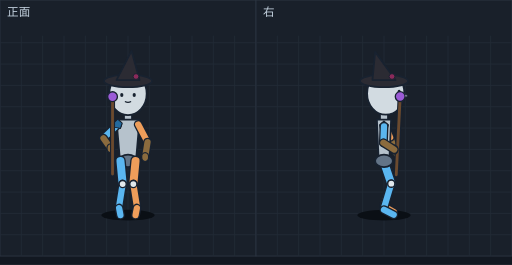
t = 0.00 s
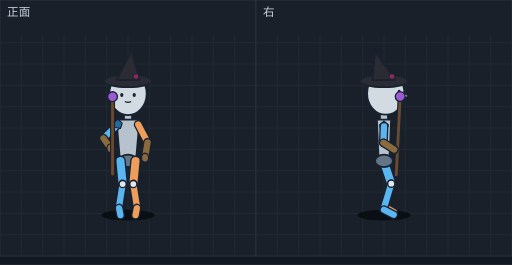
t = 0.09 s
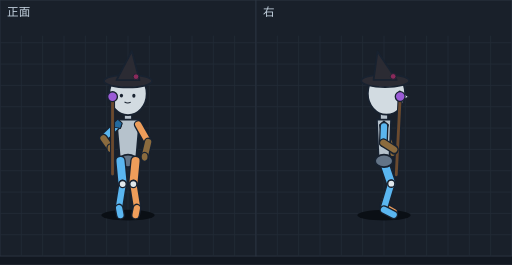
t = 0.17 s
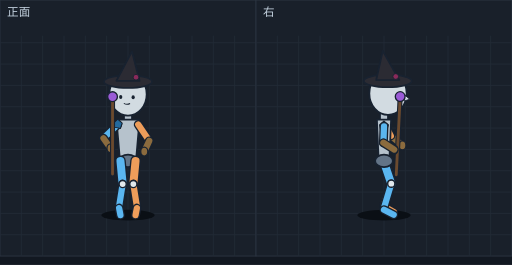
t = 0.26 s
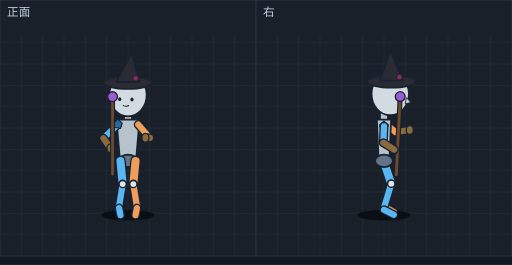
t = 0.35 s
t = 0.44 s: frame unchanged from t = 0.35 s, image omitted

The animated SVG that drew these frames (rendered in a browser with its animation timeline set to each time). Animation: 14 SMIL elements (animate=14); one cycle of 0.53 s, repeats indefinitely.

<svg xmlns="http://www.w3.org/2000/svg" viewBox="0 0 576 298" width="576" height="298" font-family="sans-serif"><rect width="576" height="298" fill="#121821"/><g transform="translate(0,0)"><rect width="288" height="288" fill="#19202a" stroke="#2c3542"/><line x1="24" y1="40" x2="24" y2="288" stroke="#222b37"/><line x1="48" y1="40" x2="48" y2="288" stroke="#222b37"/><line x1="72" y1="40" x2="72" y2="288" stroke="#222b37"/><line x1="96" y1="40" x2="96" y2="288" stroke="#222b37"/><line x1="120" y1="40" x2="120" y2="288" stroke="#222b37"/><line x1="144" y1="40" x2="144" y2="288" stroke="#222b37"/><line x1="168" y1="40" x2="168" y2="288" stroke="#222b37"/><line x1="192" y1="40" x2="192" y2="288" stroke="#222b37"/><line x1="216" y1="40" x2="216" y2="288" stroke="#222b37"/><line x1="240" y1="40" x2="240" y2="288" stroke="#222b37"/><line x1="264" y1="40" x2="264" y2="288" stroke="#222b37"/><line x1="0" y1="48" x2="288" y2="48" stroke="#222b37"/><line x1="0" y1="72" x2="288" y2="72" stroke="#222b37"/><line x1="0" y1="96" x2="288" y2="96" stroke="#222b37"/><line x1="0" y1="120" x2="288" y2="120" stroke="#222b37"/><line x1="0" y1="144" x2="288" y2="144" stroke="#222b37"/><line x1="0" y1="168" x2="288" y2="168" stroke="#222b37"/><line x1="0" y1="192" x2="288" y2="192" stroke="#222b37"/><line x1="0" y1="216" x2="288" y2="216" stroke="#222b37"/><line x1="0" y1="240" x2="288" y2="240" stroke="#222b37"/><line x1="0" y1="264" x2="288" y2="264" stroke="#222b37"/><text x="8" y="18" font-size="13" fill="#c4d2df">正面</text><g display="inline"><ellipse cx="144.0" cy="242" rx="30" ry="6" fill="#0a0f15"/><line x1="144.0" y1="125.5" x2="144.0" y2="144.5" stroke="#182230" stroke-width="10" stroke-linecap="round"/><line x1="144.0" y1="125.5" x2="144.0" y2="144.5" stroke="#b6c2cc" stroke-width="7" stroke-linecap="round"/><polygon points="157.0,134.5 131.0,134.5 135.0,181.0 153.0,181.0" fill="#b6c2cc" stroke="#182230" stroke-width="2" stroke-linejoin="round"/><ellipse cx="144.0" cy="181.0" rx="10" ry="7" fill="#637487" stroke="#182230" stroke-width="2"/><line x1="132.5" y1="140.0" x2="116.4" y2="155.4" stroke="#182230" stroke-width="10" stroke-linecap="round"/><line x1="132.5" y1="140.0" x2="116.4" y2="155.4" stroke="#5ab6f0" stroke-width="7" stroke-linecap="round"/><polygon points="132.5,134.0 137.5,138.5 135.5,144.5 128.5,143.0 127.5,138.5" fill="#246a9e" stroke="#182230" stroke-width="1.2"/><line x1="155.5" y1="140.0" x2="166.0" y2="159.8" stroke="#182230" stroke-width="10" stroke-linecap="round"/><line x1="155.5" y1="140.0" x2="166.0" y2="159.8" stroke="#ee9d5a" stroke-width="7" stroke-linecap="round"/><ellipse cx="144.0" cy="105.4" rx="21" ry="24" fill="#d2dbe1" stroke="#182230" stroke-width="2"/><ellipse cx="137.0" cy="106.9" rx="1.8" ry="2.2" fill="#182230"/><ellipse cx="151.0" cy="106.9" rx="1.8" ry="2.2" fill="#182230"/><path d="M140.5,114.1 Q144.0,116.1 147.5,114.1" fill="none" stroke="#182230" stroke-width="1.2"/><ellipse cx="144.0" cy="91.0" rx="27" ry="7" fill="#2b2b33" stroke="#182230" stroke-width="2"/><polygon points="131.0,90.0 148.0,57.2 157.0,90.0" fill="#2b2b33" stroke="#182230" stroke-width="2" stroke-linejoin="round"/><circle cx="153.0" cy="86.0" r="3.2" fill="#8a2a5a" stroke="#182230" stroke-width="1"/><line x1="135.5" y1="181.0" x2="138.0" y2="207.0" stroke="#182230" stroke-width="12" stroke-linecap="round"/><line x1="135.5" y1="181.0" x2="138.0" y2="207.0" stroke="#5ab6f0" stroke-width="9" stroke-linecap="round"/><line x1="138.0" y1="207.0" x2="134.0" y2="232.0" stroke="#182230" stroke-width="10" stroke-linecap="round"/><line x1="138.0" y1="207.0" x2="134.0" y2="232.0" stroke="#5ab6f0" stroke-width="7" stroke-linecap="round"/><line x1="152.5" y1="181.0" x2="150.0" y2="207.0" stroke="#182230" stroke-width="12" stroke-linecap="round"/><line x1="152.5" y1="181.0" x2="150.0" y2="207.0" stroke="#ee9d5a" stroke-width="9" stroke-linecap="round"/><line x1="150.0" y1="207.0" x2="154.0" y2="232.0" stroke="#182230" stroke-width="10" stroke-linecap="round"/><line x1="150.0" y1="207.0" x2="154.0" y2="232.0" stroke="#ee9d5a" stroke-width="7" stroke-linecap="round"/><line x1="116.4" y1="155.4" x2="124.3" y2="166.8" stroke="#182230" stroke-width="10" stroke-linecap="round"/><line x1="116.4" y1="155.4" x2="124.3" y2="166.8" stroke="#8b6b3e" stroke-width="7" stroke-linecap="round"/><line x1="134.0" y1="234.0" x2="135.5" y2="242.0" stroke="#182230" stroke-width="10" stroke-linecap="round"/><line x1="134.0" y1="234.0" x2="135.5" y2="242.0" stroke="#5ab6f0" stroke-width="7" stroke-linecap="round"/><line x1="154.0" y1="234.0" x2="152.5" y2="242.0" stroke="#182230" stroke-width="10" stroke-linecap="round"/><line x1="154.0" y1="234.0" x2="152.5" y2="242.0" stroke="#ee9d5a" stroke-width="7" stroke-linecap="round"/><ellipse cx="138.0" cy="207.0" rx="4" ry="4" fill="#e1e8ec" stroke="#182230" stroke-width="1.5"/><ellipse cx="150.0" cy="207.0" rx="4" ry="4" fill="#e1e8ec" stroke="#182230" stroke-width="1.5"/><line x1="166.0" y1="159.8" x2="163.3" y2="176.7" stroke="#182230" stroke-width="10" stroke-linecap="round"/><line x1="166.0" y1="159.8" x2="163.3" y2="176.7" stroke="#8b6b3e" stroke-width="7" stroke-linecap="round"/><ellipse cx="124.3" cy="166.8" rx="4" ry="5" fill="#8b6b3e" stroke="#182230" stroke-width="1.5"/><ellipse cx="163.3" cy="176.7" rx="4" ry="5" fill="#8b6b3e" stroke="#182230" stroke-width="1.5"/><line x1="126.6" y1="195.8" x2="126.6" y2="108.7" stroke="#182230" stroke-width="5.7" stroke-linecap="round"/><line x1="126.6" y1="195.8" x2="126.6" y2="108.7" stroke="#6b4a2e" stroke-width="3.2" stroke-linecap="round"/><circle cx="126.6" cy="108.7" r="5.5" fill="#9b5bd6" stroke="#182230" stroke-width="1.5"/><animate attributeName="display" values="inline;none;none;none;none;none;none" keyTimes="0.0000;0.0857;0.2571;0.3905;0.5238;0.6571;0.8286" calcMode="discrete" dur="525ms" repeatCount="indefinite"/></g><g display="none"><ellipse cx="144.0" cy="242" rx="30" ry="6" fill="#0a0f15"/><line x1="144.0" y1="125.5" x2="144.0" y2="144.5" stroke="#182230" stroke-width="10" stroke-linecap="round"/><line x1="144.0" y1="125.5" x2="144.0" y2="144.5" stroke="#b6c2cc" stroke-width="7" stroke-linecap="round"/><polygon points="157.0,134.5 131.0,134.5 135.0,181.0 153.0,181.0" fill="#b6c2cc" stroke="#182230" stroke-width="2" stroke-linejoin="round"/><ellipse cx="144.0" cy="181.0" rx="10" ry="7" fill="#637487" stroke="#182230" stroke-width="2"/><line x1="132.5" y1="140.0" x2="116.4" y2="155.4" stroke="#182230" stroke-width="10" stroke-linecap="round"/><line x1="132.5" y1="140.0" x2="116.4" y2="155.4" stroke="#5ab6f0" stroke-width="7" stroke-linecap="round"/><polygon points="132.5,134.0 137.5,138.5 135.5,144.5 128.5,143.0 127.5,138.5" fill="#246a9e" stroke="#182230" stroke-width="1.2"/><line x1="155.5" y1="140.0" x2="166.0" y2="160.0" stroke="#182230" stroke-width="10" stroke-linecap="round"/><line x1="155.5" y1="140.0" x2="166.0" y2="160.0" stroke="#ee9d5a" stroke-width="7" stroke-linecap="round"/><line x1="166.0" y1="160.0" x2="163.2" y2="177.3" stroke="#182230" stroke-width="10" stroke-linecap="round"/><line x1="166.0" y1="160.0" x2="163.2" y2="177.3" stroke="#8b6b3e" stroke-width="7" stroke-linecap="round"/><ellipse cx="144.0" cy="105.4" rx="21" ry="24" fill="#d2dbe1" stroke="#182230" stroke-width="2"/><ellipse cx="137.0" cy="106.9" rx="1.8" ry="2.2" fill="#182230"/><ellipse cx="151.0" cy="106.9" rx="1.8" ry="2.2" fill="#182230"/><path d="M140.5,114.1 Q144.0,116.1 147.5,114.1" fill="none" stroke="#182230" stroke-width="1.2"/><ellipse cx="144.0" cy="91.0" rx="27" ry="7" fill="#2b2b33" stroke="#182230" stroke-width="2"/><polygon points="131.0,90.0 148.0,57.2 157.0,90.0" fill="#2b2b33" stroke="#182230" stroke-width="2" stroke-linejoin="round"/><circle cx="153.0" cy="86.0" r="3.2" fill="#8a2a5a" stroke="#182230" stroke-width="1"/><ellipse cx="163.2" cy="177.3" rx="4" ry="5" fill="#8b6b3e" stroke="#182230" stroke-width="1.5"/><line x1="135.5" y1="181.0" x2="138.0" y2="207.0" stroke="#182230" stroke-width="12" stroke-linecap="round"/><line x1="135.5" y1="181.0" x2="138.0" y2="207.0" stroke="#5ab6f0" stroke-width="9" stroke-linecap="round"/><line x1="138.0" y1="207.0" x2="134.0" y2="232.0" stroke="#182230" stroke-width="10" stroke-linecap="round"/><line x1="138.0" y1="207.0" x2="134.0" y2="232.0" stroke="#5ab6f0" stroke-width="7" stroke-linecap="round"/><line x1="152.5" y1="181.0" x2="150.0" y2="207.0" stroke="#182230" stroke-width="12" stroke-linecap="round"/><line x1="152.5" y1="181.0" x2="150.0" y2="207.0" stroke="#ee9d5a" stroke-width="9" stroke-linecap="round"/><line x1="150.0" y1="207.0" x2="154.0" y2="232.0" stroke="#182230" stroke-width="10" stroke-linecap="round"/><line x1="150.0" y1="207.0" x2="154.0" y2="232.0" stroke="#ee9d5a" stroke-width="7" stroke-linecap="round"/><line x1="116.4" y1="155.4" x2="124.3" y2="166.8" stroke="#182230" stroke-width="10" stroke-linecap="round"/><line x1="116.4" y1="155.4" x2="124.3" y2="166.8" stroke="#8b6b3e" stroke-width="7" stroke-linecap="round"/><line x1="134.0" y1="234.0" x2="135.5" y2="242.0" stroke="#182230" stroke-width="10" stroke-linecap="round"/><line x1="134.0" y1="234.0" x2="135.5" y2="242.0" stroke="#5ab6f0" stroke-width="7" stroke-linecap="round"/><line x1="154.0" y1="234.0" x2="152.5" y2="242.0" stroke="#182230" stroke-width="10" stroke-linecap="round"/><line x1="154.0" y1="234.0" x2="152.5" y2="242.0" stroke="#ee9d5a" stroke-width="7" stroke-linecap="round"/><ellipse cx="138.0" cy="207.0" rx="4" ry="4" fill="#e1e8ec" stroke="#182230" stroke-width="1.5"/><ellipse cx="150.0" cy="207.0" rx="4" ry="4" fill="#e1e8ec" stroke="#182230" stroke-width="1.5"/><ellipse cx="124.3" cy="166.8" rx="4" ry="5" fill="#8b6b3e" stroke="#182230" stroke-width="1.5"/><line x1="126.6" y1="195.8" x2="126.6" y2="108.7" stroke="#182230" stroke-width="5.7" stroke-linecap="round"/><line x1="126.6" y1="195.8" x2="126.6" y2="108.7" stroke="#6b4a2e" stroke-width="3.2" stroke-linecap="round"/><circle cx="126.6" cy="108.7" r="5.5" fill="#9b5bd6" stroke="#182230" stroke-width="1.5"/><animate attributeName="display" values="none;inline;none;none;none;none;none" keyTimes="0.0000;0.0857;0.2571;0.3905;0.5238;0.6571;0.8286" calcMode="discrete" dur="525ms" repeatCount="indefinite"/></g><g display="none"><ellipse cx="144.0" cy="242" rx="30" ry="6" fill="#0a0f15"/><line x1="144.0" y1="125.5" x2="144.0" y2="144.5" stroke="#182230" stroke-width="10" stroke-linecap="round"/><line x1="144.0" y1="125.5" x2="144.0" y2="144.5" stroke="#b6c2cc" stroke-width="7" stroke-linecap="round"/><polygon points="157.0,134.5 131.0,134.5 135.0,181.0 153.0,181.0" fill="#b6c2cc" stroke="#182230" stroke-width="2" stroke-linejoin="round"/><ellipse cx="144.0" cy="181.0" rx="10" ry="7" fill="#637487" stroke="#182230" stroke-width="2"/><line x1="132.5" y1="140.0" x2="116.4" y2="155.4" stroke="#182230" stroke-width="10" stroke-linecap="round"/><line x1="132.5" y1="140.0" x2="116.4" y2="155.4" stroke="#5ab6f0" stroke-width="7" stroke-linecap="round"/><polygon points="132.5,134.0 137.5,138.5 135.5,144.5 128.5,143.0 127.5,138.5" fill="#246a9e" stroke="#182230" stroke-width="1.2"/><line x1="155.5" y1="140.0" x2="166.7" y2="159.7" stroke="#182230" stroke-width="10" stroke-linecap="round"/><line x1="155.5" y1="140.0" x2="166.7" y2="159.7" stroke="#ee9d5a" stroke-width="7" stroke-linecap="round"/><line x1="135.5" y1="181.0" x2="138.0" y2="207.0" stroke="#182230" stroke-width="12" stroke-linecap="round"/><line x1="135.5" y1="181.0" x2="138.0" y2="207.0" stroke="#5ab6f0" stroke-width="9" stroke-linecap="round"/><line x1="138.0" y1="207.0" x2="134.0" y2="232.0" stroke="#182230" stroke-width="10" stroke-linecap="round"/><line x1="138.0" y1="207.0" x2="134.0" y2="232.0" stroke="#5ab6f0" stroke-width="7" stroke-linecap="round"/><line x1="152.5" y1="181.0" x2="150.0" y2="207.0" stroke="#182230" stroke-width="12" stroke-linecap="round"/><line x1="152.5" y1="181.0" x2="150.0" y2="207.0" stroke="#ee9d5a" stroke-width="9" stroke-linecap="round"/><line x1="150.0" y1="207.0" x2="154.0" y2="232.0" stroke="#182230" stroke-width="10" stroke-linecap="round"/><line x1="150.0" y1="207.0" x2="154.0" y2="232.0" stroke="#ee9d5a" stroke-width="7" stroke-linecap="round"/><ellipse cx="144.0" cy="105.5" rx="21" ry="24" fill="#d2dbe1" stroke="#182230" stroke-width="2"/><ellipse cx="136.6" cy="107.5" rx="1.8" ry="2.2" fill="#182230"/><ellipse cx="150.6" cy="107.6" rx="1.8" ry="2.2" fill="#182230"/><path d="M140.1,114.7 Q143.6,116.7 147.1,114.8" fill="none" stroke="#182230" stroke-width="1.2"/><ellipse cx="144.0" cy="91.2" rx="27" ry="7" fill="#2b2b33" stroke="#182230" stroke-width="2"/><polygon points="131.0,90.2 148.3,57.3 157.0,90.2" fill="#2b2b33" stroke="#182230" stroke-width="2" stroke-linejoin="round"/><circle cx="153.0" cy="86.2" r="3.2" fill="#8a2a5a" stroke="#182230" stroke-width="1"/><line x1="116.4" y1="155.4" x2="124.3" y2="166.8" stroke="#182230" stroke-width="10" stroke-linecap="round"/><line x1="116.4" y1="155.4" x2="124.3" y2="166.8" stroke="#8b6b3e" stroke-width="7" stroke-linecap="round"/><line x1="134.0" y1="234.0" x2="135.5" y2="242.0" stroke="#182230" stroke-width="10" stroke-linecap="round"/><line x1="134.0" y1="234.0" x2="135.5" y2="242.0" stroke="#5ab6f0" stroke-width="7" stroke-linecap="round"/><line x1="154.0" y1="234.0" x2="152.5" y2="242.0" stroke="#182230" stroke-width="10" stroke-linecap="round"/><line x1="154.0" y1="234.0" x2="152.5" y2="242.0" stroke="#ee9d5a" stroke-width="7" stroke-linecap="round"/><line x1="166.7" y1="159.7" x2="162.7" y2="176.4" stroke="#182230" stroke-width="10" stroke-linecap="round"/><line x1="166.7" y1="159.7" x2="162.7" y2="176.4" stroke="#8b6b3e" stroke-width="7" stroke-linecap="round"/><ellipse cx="138.0" cy="207.0" rx="4" ry="4" fill="#e1e8ec" stroke="#182230" stroke-width="1.5"/><ellipse cx="150.0" cy="207.0" rx="4" ry="4" fill="#e1e8ec" stroke="#182230" stroke-width="1.5"/><ellipse cx="162.7" cy="176.4" rx="4" ry="5" fill="#8b6b3e" stroke="#182230" stroke-width="1.5"/><ellipse cx="124.3" cy="166.8" rx="4" ry="5" fill="#8b6b3e" stroke="#182230" stroke-width="1.5"/><line x1="126.6" y1="195.8" x2="126.6" y2="108.7" stroke="#182230" stroke-width="5.7" stroke-linecap="round"/><line x1="126.6" y1="195.8" x2="126.6" y2="108.7" stroke="#6b4a2e" stroke-width="3.2" stroke-linecap="round"/><circle cx="126.6" cy="108.7" r="5.5" fill="#9b5bd6" stroke="#182230" stroke-width="1.5"/><animate attributeName="display" values="none;none;inline;none;none;none;none" keyTimes="0.0000;0.0857;0.2571;0.3905;0.5238;0.6571;0.8286" calcMode="discrete" dur="525ms" repeatCount="indefinite"/></g><g display="none"><ellipse cx="144.0" cy="242" rx="30" ry="6" fill="#0a0f15"/><line x1="144.0" y1="125.5" x2="144.0" y2="144.5" stroke="#182230" stroke-width="10" stroke-linecap="round"/><line x1="144.0" y1="125.5" x2="144.0" y2="144.5" stroke="#b6c2cc" stroke-width="7" stroke-linecap="round"/><polygon points="157.0,134.5 131.0,134.5 135.0,181.0 153.0,181.0" fill="#b6c2cc" stroke="#182230" stroke-width="2" stroke-linejoin="round"/><ellipse cx="144.0" cy="181.0" rx="10" ry="7" fill="#637487" stroke="#182230" stroke-width="2"/><line x1="132.5" y1="140.0" x2="116.4" y2="155.4" stroke="#182230" stroke-width="10" stroke-linecap="round"/><line x1="132.5" y1="140.0" x2="116.4" y2="155.4" stroke="#5ab6f0" stroke-width="7" stroke-linecap="round"/><polygon points="132.5,134.0 137.5,138.5 135.5,144.5 128.5,143.0 127.5,138.5" fill="#246a9e" stroke="#182230" stroke-width="1.2"/><line x1="155.5" y1="140.0" x2="167.9" y2="158.4" stroke="#182230" stroke-width="10" stroke-linecap="round"/><line x1="155.5" y1="140.0" x2="167.9" y2="158.4" stroke="#ee9d5a" stroke-width="7" stroke-linecap="round"/><line x1="135.5" y1="181.0" x2="138.0" y2="207.0" stroke="#182230" stroke-width="12" stroke-linecap="round"/><line x1="135.5" y1="181.0" x2="138.0" y2="207.0" stroke="#5ab6f0" stroke-width="9" stroke-linecap="round"/><line x1="138.0" y1="207.0" x2="134.0" y2="232.0" stroke="#182230" stroke-width="10" stroke-linecap="round"/><line x1="138.0" y1="207.0" x2="134.0" y2="232.0" stroke="#5ab6f0" stroke-width="7" stroke-linecap="round"/><line x1="152.5" y1="181.0" x2="150.0" y2="207.0" stroke="#182230" stroke-width="12" stroke-linecap="round"/><line x1="152.5" y1="181.0" x2="150.0" y2="207.0" stroke="#ee9d5a" stroke-width="9" stroke-linecap="round"/><line x1="150.0" y1="207.0" x2="154.0" y2="232.0" stroke="#182230" stroke-width="10" stroke-linecap="round"/><line x1="150.0" y1="207.0" x2="154.0" y2="232.0" stroke="#ee9d5a" stroke-width="7" stroke-linecap="round"/><line x1="116.4" y1="155.4" x2="124.3" y2="166.8" stroke="#182230" stroke-width="10" stroke-linecap="round"/><line x1="116.4" y1="155.4" x2="124.3" y2="166.8" stroke="#8b6b3e" stroke-width="7" stroke-linecap="round"/><line x1="134.0" y1="234.0" x2="135.5" y2="242.0" stroke="#182230" stroke-width="10" stroke-linecap="round"/><line x1="134.0" y1="234.0" x2="135.5" y2="242.0" stroke="#5ab6f0" stroke-width="7" stroke-linecap="round"/><line x1="154.0" y1="234.0" x2="152.5" y2="242.0" stroke="#182230" stroke-width="10" stroke-linecap="round"/><line x1="154.0" y1="234.0" x2="152.5" y2="242.0" stroke="#ee9d5a" stroke-width="7" stroke-linecap="round"/><ellipse cx="144.0" cy="106.0" rx="21" ry="24" fill="#d2dbe1" stroke="#182230" stroke-width="2"/><ellipse cx="135.8" cy="109.1" rx="1.8" ry="2.2" fill="#182230"/><ellipse cx="149.8" cy="109.3" rx="1.8" ry="2.2" fill="#182230"/><path d="M139.3,116.2 Q142.8,118.2 146.3,116.3" fill="none" stroke="#182230" stroke-width="1.2"/><ellipse cx="144.0" cy="91.8" rx="27" ry="7" fill="#2b2b33" stroke="#182230" stroke-width="2"/><polygon points="131.0,90.8 148.5,57.8 157.0,90.8" fill="#2b2b33" stroke="#182230" stroke-width="2" stroke-linejoin="round"/><circle cx="153.0" cy="86.8" r="3.2" fill="#8a2a5a" stroke="#182230" stroke-width="1"/><ellipse cx="138.0" cy="207.0" rx="4" ry="4" fill="#e1e8ec" stroke="#182230" stroke-width="1.5"/><ellipse cx="150.0" cy="207.0" rx="4" ry="4" fill="#e1e8ec" stroke="#182230" stroke-width="1.5"/><ellipse cx="124.3" cy="166.8" rx="4" ry="5" fill="#8b6b3e" stroke="#182230" stroke-width="1.5"/><line x1="167.9" y1="158.4" x2="162.3" y2="170.5" stroke="#182230" stroke-width="10" stroke-linecap="round"/><line x1="167.9" y1="158.4" x2="162.3" y2="170.5" stroke="#8b6b3e" stroke-width="7" stroke-linecap="round"/><line x1="126.6" y1="195.8" x2="126.6" y2="108.7" stroke="#182230" stroke-width="5.7" stroke-linecap="round"/><line x1="126.6" y1="195.8" x2="126.6" y2="108.7" stroke="#6b4a2e" stroke-width="3.2" stroke-linecap="round"/><circle cx="126.6" cy="108.7" r="5.5" fill="#9b5bd6" stroke="#182230" stroke-width="1.5"/><ellipse cx="162.3" cy="170.5" rx="4" ry="5" fill="#8b6b3e" stroke="#182230" stroke-width="1.5"/><animate attributeName="display" values="none;none;none;inline;none;none;none" keyTimes="0.0000;0.0857;0.2571;0.3905;0.5238;0.6571;0.8286" calcMode="discrete" dur="525ms" repeatCount="indefinite"/></g><g display="none"><ellipse cx="144.0" cy="242" rx="30" ry="6" fill="#0a0f15"/><line x1="144.0" y1="125.5" x2="144.0" y2="144.5" stroke="#182230" stroke-width="10" stroke-linecap="round"/><line x1="144.0" y1="125.5" x2="144.0" y2="144.5" stroke="#b6c2cc" stroke-width="7" stroke-linecap="round"/><polygon points="157.0,134.5 131.0,134.5 135.0,181.0 153.0,181.0" fill="#b6c2cc" stroke="#182230" stroke-width="2" stroke-linejoin="round"/><ellipse cx="144.0" cy="181.0" rx="10" ry="7" fill="#637487" stroke="#182230" stroke-width="2"/><line x1="132.5" y1="140.0" x2="116.4" y2="155.4" stroke="#182230" stroke-width="10" stroke-linecap="round"/><line x1="132.5" y1="140.0" x2="116.4" y2="155.4" stroke="#5ab6f0" stroke-width="7" stroke-linecap="round"/><polygon points="132.5,134.0 137.5,138.5 135.5,144.5 128.5,143.0 127.5,138.5" fill="#246a9e" stroke="#182230" stroke-width="1.2"/><line x1="135.5" y1="181.0" x2="138.0" y2="207.0" stroke="#182230" stroke-width="12" stroke-linecap="round"/><line x1="135.5" y1="181.0" x2="138.0" y2="207.0" stroke="#5ab6f0" stroke-width="9" stroke-linecap="round"/><line x1="138.0" y1="207.0" x2="134.0" y2="232.0" stroke="#182230" stroke-width="10" stroke-linecap="round"/><line x1="138.0" y1="207.0" x2="134.0" y2="232.0" stroke="#5ab6f0" stroke-width="7" stroke-linecap="round"/><line x1="152.5" y1="181.0" x2="150.0" y2="207.0" stroke="#182230" stroke-width="12" stroke-linecap="round"/><line x1="152.5" y1="181.0" x2="150.0" y2="207.0" stroke="#ee9d5a" stroke-width="9" stroke-linecap="round"/><line x1="150.0" y1="207.0" x2="154.0" y2="232.0" stroke="#182230" stroke-width="10" stroke-linecap="round"/><line x1="150.0" y1="207.0" x2="154.0" y2="232.0" stroke="#ee9d5a" stroke-width="7" stroke-linecap="round"/><line x1="116.4" y1="155.4" x2="124.3" y2="166.8" stroke="#182230" stroke-width="10" stroke-linecap="round"/><line x1="116.4" y1="155.4" x2="124.3" y2="166.8" stroke="#8b6b3e" stroke-width="7" stroke-linecap="round"/><line x1="134.0" y1="234.0" x2="135.5" y2="242.0" stroke="#182230" stroke-width="10" stroke-linecap="round"/><line x1="134.0" y1="234.0" x2="135.5" y2="242.0" stroke="#5ab6f0" stroke-width="7" stroke-linecap="round"/><line x1="154.0" y1="234.0" x2="152.5" y2="242.0" stroke="#182230" stroke-width="10" stroke-linecap="round"/><line x1="154.0" y1="234.0" x2="152.5" y2="242.0" stroke="#ee9d5a" stroke-width="7" stroke-linecap="round"/><line x1="155.5" y1="140.0" x2="168.5" y2="156.3" stroke="#182230" stroke-width="10" stroke-linecap="round"/><line x1="155.5" y1="140.0" x2="168.5" y2="156.3" stroke="#ee9d5a" stroke-width="7" stroke-linecap="round"/><ellipse cx="144.0" cy="106.5" rx="21" ry="24" fill="#d2dbe1" stroke="#182230" stroke-width="2"/><ellipse cx="135.0" cy="110.7" rx="1.8" ry="2.2" fill="#182230"/><ellipse cx="148.9" cy="111.1" rx="1.8" ry="2.2" fill="#182230"/><path d="M138.6,117.8 Q142.1,119.8 145.5,118.0" fill="none" stroke="#182230" stroke-width="1.2"/><ellipse cx="143.9" cy="92.6" rx="27" ry="7" fill="#2b2b33" stroke="#182230" stroke-width="2"/><polygon points="130.9,91.6 148.3,58.8 156.9,91.6" fill="#2b2b33" stroke="#182230" stroke-width="2" stroke-linejoin="round"/><circle cx="152.9" cy="87.6" r="3.2" fill="#8a2a5a" stroke="#182230" stroke-width="1"/><ellipse cx="138.0" cy="207.0" rx="4" ry="4" fill="#e1e8ec" stroke="#182230" stroke-width="1.5"/><ellipse cx="150.0" cy="207.0" rx="4" ry="4" fill="#e1e8ec" stroke="#182230" stroke-width="1.5"/><ellipse cx="124.3" cy="166.8" rx="4" ry="5" fill="#8b6b3e" stroke="#182230" stroke-width="1.5"/><line x1="126.6" y1="195.8" x2="126.6" y2="108.7" stroke="#182230" stroke-width="5.7" stroke-linecap="round"/><line x1="126.6" y1="195.8" x2="126.6" y2="108.7" stroke="#6b4a2e" stroke-width="3.2" stroke-linecap="round"/><circle cx="126.6" cy="108.7" r="5.5" fill="#9b5bd6" stroke="#182230" stroke-width="1.5"/><line x1="168.5" y1="156.3" x2="162.9" y2="160.3" stroke="#182230" stroke-width="10" stroke-linecap="round"/><line x1="168.5" y1="156.3" x2="162.9" y2="160.3" stroke="#8b6b3e" stroke-width="7" stroke-linecap="round"/><ellipse cx="162.9" cy="160.3" rx="4" ry="5" fill="#8b6b3e" stroke="#182230" stroke-width="1.5"/><animate attributeName="display" values="none;none;none;none;inline;none;none" keyTimes="0.0000;0.0857;0.2571;0.3905;0.5238;0.6571;0.8286" calcMode="discrete" dur="525ms" repeatCount="indefinite"/></g><g display="none"><ellipse cx="144.0" cy="242" rx="30" ry="6" fill="#0a0f15"/><line x1="144.0" y1="125.5" x2="144.0" y2="144.5" stroke="#182230" stroke-width="10" stroke-linecap="round"/><line x1="144.0" y1="125.5" x2="144.0" y2="144.5" stroke="#b6c2cc" stroke-width="7" stroke-linecap="round"/><polygon points="157.0,134.5 131.0,134.5 135.0,181.0 153.0,181.0" fill="#b6c2cc" stroke="#182230" stroke-width="2" stroke-linejoin="round"/><ellipse cx="144.0" cy="181.0" rx="10" ry="7" fill="#637487" stroke="#182230" stroke-width="2"/><line x1="132.5" y1="140.0" x2="116.4" y2="155.4" stroke="#182230" stroke-width="10" stroke-linecap="round"/><line x1="132.5" y1="140.0" x2="116.4" y2="155.4" stroke="#5ab6f0" stroke-width="7" stroke-linecap="round"/><polygon points="132.5,134.0 137.5,138.5 135.5,144.5 128.5,143.0 127.5,138.5" fill="#246a9e" stroke="#182230" stroke-width="1.2"/><line x1="135.5" y1="181.0" x2="138.0" y2="207.0" stroke="#182230" stroke-width="12" stroke-linecap="round"/><line x1="135.5" y1="181.0" x2="138.0" y2="207.0" stroke="#5ab6f0" stroke-width="9" stroke-linecap="round"/><line x1="138.0" y1="207.0" x2="134.0" y2="232.0" stroke="#182230" stroke-width="10" stroke-linecap="round"/><line x1="138.0" y1="207.0" x2="134.0" y2="232.0" stroke="#5ab6f0" stroke-width="7" stroke-linecap="round"/><line x1="152.5" y1="181.0" x2="150.0" y2="207.0" stroke="#182230" stroke-width="12" stroke-linecap="round"/><line x1="152.5" y1="181.0" x2="150.0" y2="207.0" stroke="#ee9d5a" stroke-width="9" stroke-linecap="round"/><line x1="150.0" y1="207.0" x2="154.0" y2="232.0" stroke="#182230" stroke-width="10" stroke-linecap="round"/><line x1="150.0" y1="207.0" x2="154.0" y2="232.0" stroke="#ee9d5a" stroke-width="7" stroke-linecap="round"/><line x1="116.4" y1="155.4" x2="124.3" y2="166.8" stroke="#182230" stroke-width="10" stroke-linecap="round"/><line x1="116.4" y1="155.4" x2="124.3" y2="166.8" stroke="#8b6b3e" stroke-width="7" stroke-linecap="round"/><line x1="134.0" y1="234.0" x2="135.5" y2="242.0" stroke="#182230" stroke-width="10" stroke-linecap="round"/><line x1="134.0" y1="234.0" x2="135.5" y2="242.0" stroke="#5ab6f0" stroke-width="7" stroke-linecap="round"/><line x1="154.0" y1="234.0" x2="152.5" y2="242.0" stroke="#182230" stroke-width="10" stroke-linecap="round"/><line x1="154.0" y1="234.0" x2="152.5" y2="242.0" stroke="#ee9d5a" stroke-width="7" stroke-linecap="round"/><line x1="155.5" y1="140.0" x2="168.6" y2="155.1" stroke="#182230" stroke-width="10" stroke-linecap="round"/><line x1="155.5" y1="140.0" x2="168.6" y2="155.1" stroke="#ee9d5a" stroke-width="7" stroke-linecap="round"/><ellipse cx="138.0" cy="207.0" rx="4" ry="4" fill="#e1e8ec" stroke="#182230" stroke-width="1.5"/><ellipse cx="150.0" cy="207.0" rx="4" ry="4" fill="#e1e8ec" stroke="#182230" stroke-width="1.5"/><ellipse cx="144.0" cy="106.9" rx="21" ry="24" fill="#d2dbe1" stroke="#182230" stroke-width="2"/><ellipse cx="134.7" cy="111.5" rx="1.8" ry="2.2" fill="#182230"/><ellipse cx="148.5" cy="111.9" rx="1.8" ry="2.2" fill="#182230"/><path d="M138.3,118.5 Q141.8,120.5 145.2,118.7" fill="none" stroke="#182230" stroke-width="1.2"/><ellipse cx="143.7" cy="93.0" rx="27" ry="7" fill="#2b2b33" stroke="#182230" stroke-width="2"/><polygon points="130.7,92.0 148.0,59.4 156.7,92.0" fill="#2b2b33" stroke="#182230" stroke-width="2" stroke-linejoin="round"/><circle cx="152.7" cy="88.0" r="3.2" fill="#8a2a5a" stroke="#182230" stroke-width="1"/><ellipse cx="124.3" cy="166.8" rx="4" ry="5" fill="#8b6b3e" stroke="#182230" stroke-width="1.5"/><line x1="126.6" y1="195.8" x2="126.6" y2="108.7" stroke="#182230" stroke-width="5.7" stroke-linecap="round"/><line x1="126.6" y1="195.8" x2="126.6" y2="108.7" stroke="#6b4a2e" stroke-width="3.2" stroke-linecap="round"/><circle cx="126.6" cy="108.7" r="5.5" fill="#9b5bd6" stroke="#182230" stroke-width="1.5"/><line x1="168.6" y1="155.1" x2="163.6" y2="154.9" stroke="#182230" stroke-width="10" stroke-linecap="round"/><line x1="168.6" y1="155.1" x2="163.6" y2="154.9" stroke="#8b6b3e" stroke-width="7" stroke-linecap="round"/><ellipse cx="163.6" cy="154.9" rx="4" ry="5" fill="#8b6b3e" stroke="#182230" stroke-width="1.5"/><animate attributeName="display" values="none;none;none;none;none;inline;none" keyTimes="0.0000;0.0857;0.2571;0.3905;0.5238;0.6571;0.8286" calcMode="discrete" dur="525ms" repeatCount="indefinite"/></g><g display="none"><ellipse cx="144.0" cy="242" rx="30" ry="6" fill="#0a0f15"/><line x1="144.0" y1="125.5" x2="144.0" y2="144.5" stroke="#182230" stroke-width="10" stroke-linecap="round"/><line x1="144.0" y1="125.5" x2="144.0" y2="144.5" stroke="#b6c2cc" stroke-width="7" stroke-linecap="round"/><polygon points="157.0,134.5 131.0,134.5 135.0,181.0 153.0,181.0" fill="#b6c2cc" stroke="#182230" stroke-width="2" stroke-linejoin="round"/><ellipse cx="144.0" cy="181.0" rx="10" ry="7" fill="#637487" stroke="#182230" stroke-width="2"/><line x1="132.5" y1="140.1" x2="116.4" y2="155.5" stroke="#182230" stroke-width="10" stroke-linecap="round"/><line x1="132.5" y1="140.1" x2="116.4" y2="155.5" stroke="#5ab6f0" stroke-width="7" stroke-linecap="round"/><polygon points="132.5,134.1 137.5,138.6 135.5,144.6 128.5,143.1 127.5,138.6" fill="#246a9e" stroke="#182230" stroke-width="1.2"/><line x1="155.5" y1="139.9" x2="170.9" y2="155.3" stroke="#182230" stroke-width="10" stroke-linecap="round"/><line x1="155.5" y1="139.9" x2="170.9" y2="155.3" stroke="#ee9d5a" stroke-width="7" stroke-linecap="round"/><line x1="135.5" y1="181.0" x2="138.0" y2="207.0" stroke="#182230" stroke-width="12" stroke-linecap="round"/><line x1="135.5" y1="181.0" x2="138.0" y2="207.0" stroke="#5ab6f0" stroke-width="9" stroke-linecap="round"/><line x1="138.0" y1="207.0" x2="134.0" y2="232.0" stroke="#182230" stroke-width="10" stroke-linecap="round"/><line x1="138.0" y1="207.0" x2="134.0" y2="232.0" stroke="#5ab6f0" stroke-width="7" stroke-linecap="round"/><line x1="152.5" y1="181.0" x2="150.0" y2="207.0" stroke="#182230" stroke-width="12" stroke-linecap="round"/><line x1="152.5" y1="181.0" x2="150.0" y2="207.0" stroke="#ee9d5a" stroke-width="9" stroke-linecap="round"/><line x1="150.0" y1="207.0" x2="154.0" y2="232.0" stroke="#182230" stroke-width="10" stroke-linecap="round"/><line x1="150.0" y1="207.0" x2="154.0" y2="232.0" stroke="#ee9d5a" stroke-width="7" stroke-linecap="round"/><line x1="134.0" y1="234.0" x2="135.5" y2="242.0" stroke="#182230" stroke-width="10" stroke-linecap="round"/><line x1="134.0" y1="234.0" x2="135.5" y2="242.0" stroke="#5ab6f0" stroke-width="7" stroke-linecap="round"/><line x1="154.0" y1="234.0" x2="152.5" y2="242.0" stroke="#182230" stroke-width="10" stroke-linecap="round"/><line x1="154.0" y1="234.0" x2="152.5" y2="242.0" stroke="#ee9d5a" stroke-width="7" stroke-linecap="round"/><line x1="116.4" y1="155.5" x2="124.3" y2="166.9" stroke="#182230" stroke-width="10" stroke-linecap="round"/><line x1="116.4" y1="155.5" x2="124.3" y2="166.9" stroke="#8b6b3e" stroke-width="7" stroke-linecap="round"/><ellipse cx="144.0" cy="106.6" rx="21" ry="24" fill="#d2dbe1" stroke="#182230" stroke-width="2"/><ellipse cx="134.3" cy="110.7" rx="1.8" ry="2.2" fill="#182230"/><ellipse cx="148.0" cy="111.2" rx="1.8" ry="2.2" fill="#182230"/><path d="M137.8,117.8 Q141.3,119.8 144.6,118.1" fill="none" stroke="#182230" stroke-width="1.2"/><ellipse cx="143.8" cy="92.6" rx="27" ry="7" fill="#2b2b33" stroke="#182230" stroke-width="2"/><polygon points="130.8,91.6 148.4,58.9 156.8,91.6" fill="#2b2b33" stroke="#182230" stroke-width="2" stroke-linejoin="round"/><circle cx="152.8" cy="87.6" r="3.2" fill="#8a2a5a" stroke="#182230" stroke-width="1"/><ellipse cx="138.0" cy="207.0" rx="4" ry="4" fill="#e1e8ec" stroke="#182230" stroke-width="1.5"/><ellipse cx="150.0" cy="207.0" rx="4" ry="4" fill="#e1e8ec" stroke="#182230" stroke-width="1.5"/><ellipse cx="124.3" cy="166.9" rx="4" ry="5" fill="#8b6b3e" stroke="#182230" stroke-width="1.5"/><line x1="126.6" y1="195.9" x2="126.6" y2="108.8" stroke="#182230" stroke-width="5.7" stroke-linecap="round"/><line x1="126.6" y1="195.9" x2="126.6" y2="108.8" stroke="#6b4a2e" stroke-width="3.2" stroke-linecap="round"/><circle cx="126.6" cy="108.8" r="5.5" fill="#9b5bd6" stroke="#182230" stroke-width="1.5"/><line x1="170.9" y1="155.3" x2="174.3" y2="159.8" stroke="#182230" stroke-width="10" stroke-linecap="round"/><line x1="170.9" y1="155.3" x2="174.3" y2="159.8" stroke="#8b6b3e" stroke-width="7" stroke-linecap="round"/><ellipse cx="174.3" cy="159.8" rx="4" ry="5" fill="#8b6b3e" stroke="#182230" stroke-width="1.5"/><animate attributeName="display" values="none;none;none;none;none;none;inline" keyTimes="0.0000;0.0857;0.2571;0.3905;0.5238;0.6571;0.8286" calcMode="discrete" dur="525ms" repeatCount="indefinite"/></g></g><g transform="translate(288,0)"><rect width="288" height="288" fill="#19202a" stroke="#2c3542"/><line x1="24" y1="40" x2="24" y2="288" stroke="#222b37"/><line x1="48" y1="40" x2="48" y2="288" stroke="#222b37"/><line x1="72" y1="40" x2="72" y2="288" stroke="#222b37"/><line x1="96" y1="40" x2="96" y2="288" stroke="#222b37"/><line x1="120" y1="40" x2="120" y2="288" stroke="#222b37"/><line x1="144" y1="40" x2="144" y2="288" stroke="#222b37"/><line x1="168" y1="40" x2="168" y2="288" stroke="#222b37"/><line x1="192" y1="40" x2="192" y2="288" stroke="#222b37"/><line x1="216" y1="40" x2="216" y2="288" stroke="#222b37"/><line x1="240" y1="40" x2="240" y2="288" stroke="#222b37"/><line x1="264" y1="40" x2="264" y2="288" stroke="#222b37"/><line x1="0" y1="48" x2="288" y2="48" stroke="#222b37"/><line x1="0" y1="72" x2="288" y2="72" stroke="#222b37"/><line x1="0" y1="96" x2="288" y2="96" stroke="#222b37"/><line x1="0" y1="120" x2="288" y2="120" stroke="#222b37"/><line x1="0" y1="144" x2="288" y2="144" stroke="#222b37"/><line x1="0" y1="168" x2="288" y2="168" stroke="#222b37"/><line x1="0" y1="192" x2="288" y2="192" stroke="#222b37"/><line x1="0" y1="216" x2="288" y2="216" stroke="#222b37"/><line x1="0" y1="240" x2="288" y2="240" stroke="#222b37"/><line x1="0" y1="264" x2="288" y2="264" stroke="#222b37"/><text x="8" y="18" font-size="13" fill="#c4d2df">右</text><g display="inline"><ellipse cx="144.0" cy="242" rx="30" ry="6" fill="#0a0f15"/><line x1="150.9" y1="154.6" x2="157.1" y2="170.9" stroke="#182230" stroke-width="10" stroke-linecap="round"/><line x1="150.9" y1="154.6" x2="157.1" y2="170.9" stroke="#8b6b3e" stroke-width="7" stroke-linecap="round"/><ellipse cx="157.1" cy="170.9" rx="4" ry="5" fill="#8b6b3e" stroke="#182230" stroke-width="1.5"/><line x1="144.0" y1="137.9" x2="150.9" y2="154.6" stroke="#182230" stroke-width="10" stroke-linecap="round"/><line x1="144.0" y1="137.9" x2="150.9" y2="154.6" stroke="#ee9d5a" stroke-width="7" stroke-linecap="round"/><line x1="144.0" y1="232.2" x2="154.9" y2="238.5" stroke="#182230" stroke-width="10" stroke-linecap="round"/><line x1="144.0" y1="232.2" x2="154.9" y2="238.5" stroke="#ee9d5a" stroke-width="7" stroke-linecap="round"/><line x1="152.2" y1="204.5" x2="144.0" y2="230.2" stroke="#182230" stroke-width="10" stroke-linecap="round"/><line x1="152.2" y1="204.5" x2="144.0" y2="230.2" stroke="#ee9d5a" stroke-width="7" stroke-linecap="round"/><line x1="144.0" y1="179.5" x2="152.2" y2="204.5" stroke="#182230" stroke-width="12" stroke-linecap="round"/><line x1="144.0" y1="179.5" x2="152.2" y2="204.5" stroke="#ee9d5a" stroke-width="9" stroke-linecap="round"/><ellipse cx="152.2" cy="204.5" rx="4" ry="4" fill="#e1e8ec" stroke="#182230" stroke-width="1.5"/><line x1="144.0" y1="182.5" x2="152.2" y2="206.6" stroke="#182230" stroke-width="12" stroke-linecap="round"/><line x1="144.0" y1="182.5" x2="152.2" y2="206.6" stroke="#5ab6f0" stroke-width="9" stroke-linecap="round"/><line x1="152.2" y1="206.6" x2="144.0" y2="233.8" stroke="#182230" stroke-width="10" stroke-linecap="round"/><line x1="152.2" y1="206.6" x2="144.0" y2="233.8" stroke="#5ab6f0" stroke-width="7" stroke-linecap="round"/><line x1="144.0" y1="235.8" x2="154.9" y2="241.5" stroke="#182230" stroke-width="10" stroke-linecap="round"/><line x1="144.0" y1="235.8" x2="154.9" y2="241.5" stroke="#5ab6f0" stroke-width="7" stroke-linecap="round"/><ellipse cx="152.2" cy="206.6" rx="4" ry="4" fill="#e1e8ec" stroke="#182230" stroke-width="1.5"/><line x1="144.0" y1="125.5" x2="144.0" y2="144.5" stroke="#182230" stroke-width="10" stroke-linecap="round"/><line x1="144.0" y1="125.5" x2="144.0" y2="144.5" stroke="#b6c2cc" stroke-width="7" stroke-linecap="round"/><polygon points="152.0,134.5 136.0,134.5 138.0,181.0 150.0,181.0" fill="#b6c2cc" stroke="#182230" stroke-width="2" stroke-linejoin="round"/><ellipse cx="144.0" cy="181.0" rx="10" ry="7" fill="#637487" stroke="#182230" stroke-width="2"/><ellipse cx="146.0" cy="105.0" rx="21" ry="24" fill="#d2dbe1" stroke="#182230" stroke-width="2"/><ellipse cx="161.0" cy="103.0" rx="1.7" ry="2" fill="#182230"/><polygon points="165.0,104.0 171.0,108.0 165.0,111.0" fill="#d2dbe1" stroke="#182230" stroke-width="1"/><ellipse cx="144.0" cy="91.0" rx="27" ry="7" fill="#2b2b33" stroke="#182230" stroke-width="2"/><polygon points="131.0,90.0 134.0,58.3 157.0,90.0" fill="#2b2b33" stroke="#182230" stroke-width="2" stroke-linejoin="round"/><circle cx="153.0" cy="86.0" r="3.2" fill="#8a2a5a" stroke="#182230" stroke-width="1"/><polygon points="144.0,136.1 149.0,140.6 147.0,146.6 140.0,145.1 139.0,140.6" fill="#246a9e" stroke="#182230" stroke-width="1.2"/><line x1="157.8" y1="196.5" x2="162.2" y2="108.6" stroke="#182230" stroke-width="5.7" stroke-linecap="round"/><line x1="157.8" y1="196.5" x2="162.2" y2="108.6" stroke="#6b4a2e" stroke-width="3.2" stroke-linecap="round"/><circle cx="162.2" cy="108.6" r="5.5" fill="#9b5bd6" stroke="#182230" stroke-width="1.5"/><line x1="144.0" y1="142.1" x2="143.3" y2="160.5" stroke="#182230" stroke-width="10" stroke-linecap="round"/><line x1="144.0" y1="142.1" x2="143.3" y2="160.5" stroke="#5ab6f0" stroke-width="7" stroke-linecap="round"/><ellipse cx="155.5" cy="168.2" rx="4" ry="5" fill="#8b6b3e" stroke="#182230" stroke-width="1.5"/><line x1="143.3" y1="160.5" x2="155.5" y2="168.2" stroke="#182230" stroke-width="10" stroke-linecap="round"/><line x1="143.3" y1="160.5" x2="155.5" y2="168.2" stroke="#8b6b3e" stroke-width="7" stroke-linecap="round"/><animate attributeName="display" values="inline;none;none;none;none;none;none" keyTimes="0.0000;0.0857;0.2571;0.3905;0.5238;0.6571;0.8286" calcMode="discrete" dur="525ms" repeatCount="indefinite"/></g><g display="none"><ellipse cx="144.0" cy="242" rx="30" ry="6" fill="#0a0f15"/><line x1="145.7" y1="155.8" x2="147.8" y2="173.1" stroke="#182230" stroke-width="10" stroke-linecap="round"/><line x1="145.7" y1="155.8" x2="147.8" y2="173.1" stroke="#8b6b3e" stroke-width="7" stroke-linecap="round"/><ellipse cx="147.8" cy="173.1" rx="4" ry="5" fill="#8b6b3e" stroke="#182230" stroke-width="1.5"/><line x1="144.0" y1="137.9" x2="145.7" y2="155.8" stroke="#182230" stroke-width="10" stroke-linecap="round"/><line x1="144.0" y1="137.9" x2="145.7" y2="155.8" stroke="#ee9d5a" stroke-width="7" stroke-linecap="round"/><line x1="144.0" y1="232.2" x2="154.9" y2="238.5" stroke="#182230" stroke-width="10" stroke-linecap="round"/><line x1="144.0" y1="232.2" x2="154.9" y2="238.5" stroke="#ee9d5a" stroke-width="7" stroke-linecap="round"/><line x1="152.2" y1="204.5" x2="144.0" y2="230.2" stroke="#182230" stroke-width="10" stroke-linecap="round"/><line x1="152.2" y1="204.5" x2="144.0" y2="230.2" stroke="#ee9d5a" stroke-width="7" stroke-linecap="round"/><line x1="144.0" y1="179.5" x2="152.2" y2="204.5" stroke="#182230" stroke-width="12" stroke-linecap="round"/><line x1="144.0" y1="179.5" x2="152.2" y2="204.5" stroke="#ee9d5a" stroke-width="9" stroke-linecap="round"/><ellipse cx="152.2" cy="204.5" rx="4" ry="4" fill="#e1e8ec" stroke="#182230" stroke-width="1.5"/><line x1="144.0" y1="182.5" x2="152.2" y2="206.6" stroke="#182230" stroke-width="12" stroke-linecap="round"/><line x1="144.0" y1="182.5" x2="152.2" y2="206.6" stroke="#5ab6f0" stroke-width="9" stroke-linecap="round"/><line x1="152.2" y1="206.6" x2="144.0" y2="233.8" stroke="#182230" stroke-width="10" stroke-linecap="round"/><line x1="152.2" y1="206.6" x2="144.0" y2="233.8" stroke="#5ab6f0" stroke-width="7" stroke-linecap="round"/><line x1="144.0" y1="235.8" x2="154.9" y2="241.5" stroke="#182230" stroke-width="10" stroke-linecap="round"/><line x1="144.0" y1="235.8" x2="154.9" y2="241.5" stroke="#5ab6f0" stroke-width="7" stroke-linecap="round"/><ellipse cx="152.2" cy="206.6" rx="4" ry="4" fill="#e1e8ec" stroke="#182230" stroke-width="1.5"/><line x1="144.0" y1="125.5" x2="144.0" y2="144.5" stroke="#182230" stroke-width="10" stroke-linecap="round"/><line x1="144.0" y1="125.5" x2="144.0" y2="144.5" stroke="#b6c2cc" stroke-width="7" stroke-linecap="round"/><polygon points="152.0,134.5 136.0,134.5 138.0,181.0 150.0,181.0" fill="#b6c2cc" stroke="#182230" stroke-width="2" stroke-linejoin="round"/><ellipse cx="144.0" cy="181.0" rx="10" ry="7" fill="#637487" stroke="#182230" stroke-width="2"/><ellipse cx="146.0" cy="105.0" rx="21" ry="24" fill="#d2dbe1" stroke="#182230" stroke-width="2"/><ellipse cx="161.0" cy="103.0" rx="1.7" ry="2" fill="#182230"/><polygon points="165.0,104.0 171.0,108.0 165.0,111.0" fill="#d2dbe1" stroke="#182230" stroke-width="1"/><ellipse cx="144.0" cy="91.0" rx="27" ry="7" fill="#2b2b33" stroke="#182230" stroke-width="2"/><polygon points="131.0,90.0 134.0,58.3 157.0,90.0" fill="#2b2b33" stroke="#182230" stroke-width="2" stroke-linejoin="round"/><circle cx="153.0" cy="86.0" r="3.2" fill="#8a2a5a" stroke="#182230" stroke-width="1"/><polygon points="144.0,136.1 149.0,140.6 147.0,146.6 140.0,145.1 139.0,140.6" fill="#246a9e" stroke="#182230" stroke-width="1.2"/><line x1="157.8" y1="196.5" x2="162.2" y2="108.6" stroke="#182230" stroke-width="5.7" stroke-linecap="round"/><line x1="157.8" y1="196.5" x2="162.2" y2="108.6" stroke="#6b4a2e" stroke-width="3.2" stroke-linecap="round"/><circle cx="162.2" cy="108.6" r="5.5" fill="#9b5bd6" stroke="#182230" stroke-width="1.5"/><line x1="144.0" y1="142.1" x2="143.3" y2="160.5" stroke="#182230" stroke-width="10" stroke-linecap="round"/><line x1="144.0" y1="142.1" x2="143.3" y2="160.5" stroke="#5ab6f0" stroke-width="7" stroke-linecap="round"/><ellipse cx="155.5" cy="168.2" rx="4" ry="5" fill="#8b6b3e" stroke="#182230" stroke-width="1.5"/><line x1="143.3" y1="160.5" x2="155.5" y2="168.2" stroke="#182230" stroke-width="10" stroke-linecap="round"/><line x1="143.3" y1="160.5" x2="155.5" y2="168.2" stroke="#8b6b3e" stroke-width="7" stroke-linecap="round"/><animate attributeName="display" values="none;inline;none;none;none;none;none" keyTimes="0.0000;0.0857;0.2571;0.3905;0.5238;0.6571;0.8286" calcMode="discrete" dur="525ms" repeatCount="indefinite"/></g><g display="none"><ellipse cx="144.0" cy="242" rx="30" ry="6" fill="#0a0f15"/><line x1="147.6" y1="155.0" x2="153.6" y2="171.3" stroke="#182230" stroke-width="10" stroke-linecap="round"/><line x1="147.6" y1="155.0" x2="153.6" y2="171.3" stroke="#8b6b3e" stroke-width="7" stroke-linecap="round"/><ellipse cx="153.6" cy="171.3" rx="4" ry="5" fill="#8b6b3e" stroke="#182230" stroke-width="1.5"/><line x1="144.0" y1="137.9" x2="147.6" y2="155.0" stroke="#182230" stroke-width="10" stroke-linecap="round"/><line x1="144.0" y1="137.9" x2="147.6" y2="155.0" stroke="#ee9d5a" stroke-width="7" stroke-linecap="round"/><line x1="144.0" y1="232.2" x2="154.9" y2="238.5" stroke="#182230" stroke-width="10" stroke-linecap="round"/><line x1="144.0" y1="232.2" x2="154.9" y2="238.5" stroke="#ee9d5a" stroke-width="7" stroke-linecap="round"/><line x1="152.2" y1="204.5" x2="144.0" y2="230.2" stroke="#182230" stroke-width="10" stroke-linecap="round"/><line x1="152.2" y1="204.5" x2="144.0" y2="230.2" stroke="#ee9d5a" stroke-width="7" stroke-linecap="round"/><line x1="144.0" y1="179.5" x2="152.2" y2="204.5" stroke="#182230" stroke-width="12" stroke-linecap="round"/><line x1="144.0" y1="179.5" x2="152.2" y2="204.5" stroke="#ee9d5a" stroke-width="9" stroke-linecap="round"/><ellipse cx="152.2" cy="204.5" rx="4" ry="4" fill="#e1e8ec" stroke="#182230" stroke-width="1.5"/><line x1="144.0" y1="182.5" x2="152.2" y2="206.6" stroke="#182230" stroke-width="12" stroke-linecap="round"/><line x1="144.0" y1="182.5" x2="152.2" y2="206.6" stroke="#5ab6f0" stroke-width="9" stroke-linecap="round"/><line x1="152.2" y1="206.6" x2="144.0" y2="233.8" stroke="#182230" stroke-width="10" stroke-linecap="round"/><line x1="152.2" y1="206.6" x2="144.0" y2="233.8" stroke="#5ab6f0" stroke-width="7" stroke-linecap="round"/><line x1="144.0" y1="235.8" x2="154.9" y2="241.5" stroke="#182230" stroke-width="10" stroke-linecap="round"/><line x1="144.0" y1="235.8" x2="154.9" y2="241.5" stroke="#5ab6f0" stroke-width="7" stroke-linecap="round"/><ellipse cx="152.2" cy="206.6" rx="4" ry="4" fill="#e1e8ec" stroke="#182230" stroke-width="1.5"/><line x1="144.0" y1="125.5" x2="144.0" y2="144.5" stroke="#182230" stroke-width="10" stroke-linecap="round"/><line x1="144.0" y1="125.5" x2="144.0" y2="144.5" stroke="#b6c2cc" stroke-width="7" stroke-linecap="round"/><polygon points="152.0,134.5 136.0,134.5 138.0,181.0 150.0,181.0" fill="#b6c2cc" stroke="#182230" stroke-width="2" stroke-linejoin="round"/><ellipse cx="144.0" cy="181.0" rx="10" ry="7" fill="#637487" stroke="#182230" stroke-width="2"/><ellipse cx="146.8" cy="105.0" rx="21" ry="24" fill="#d2dbe1" stroke="#182230" stroke-width="2"/><ellipse cx="161.8" cy="103.7" rx="1.7" ry="2" fill="#182230"/><polygon points="165.8,104.8 171.6,109.1 165.5,111.8" fill="#d2dbe1" stroke="#182230" stroke-width="1"/><ellipse cx="145.3" cy="90.9" rx="27" ry="7" fill="#2b2b33" stroke="#182230" stroke-width="2"/><polygon points="132.3,89.9 136.7,57.8 158.3,89.9" fill="#2b2b33" stroke="#182230" stroke-width="2" stroke-linejoin="round"/><circle cx="154.3" cy="85.9" r="3.2" fill="#8a2a5a" stroke="#182230" stroke-width="1"/><polygon points="144.0,136.1 149.0,140.6 147.0,146.6 140.0,145.1 139.0,140.6" fill="#246a9e" stroke="#182230" stroke-width="1.2"/><line x1="157.8" y1="196.5" x2="162.2" y2="108.6" stroke="#182230" stroke-width="5.7" stroke-linecap="round"/><line x1="157.8" y1="196.5" x2="162.2" y2="108.6" stroke="#6b4a2e" stroke-width="3.2" stroke-linecap="round"/><circle cx="162.2" cy="108.6" r="5.5" fill="#9b5bd6" stroke="#182230" stroke-width="1.5"/><line x1="144.0" y1="142.1" x2="143.3" y2="160.5" stroke="#182230" stroke-width="10" stroke-linecap="round"/><line x1="144.0" y1="142.1" x2="143.3" y2="160.5" stroke="#5ab6f0" stroke-width="7" stroke-linecap="round"/><ellipse cx="155.5" cy="168.2" rx="4" ry="5" fill="#8b6b3e" stroke="#182230" stroke-width="1.5"/><line x1="143.3" y1="160.5" x2="155.5" y2="168.2" stroke="#182230" stroke-width="10" stroke-linecap="round"/><line x1="143.3" y1="160.5" x2="155.5" y2="168.2" stroke="#8b6b3e" stroke-width="7" stroke-linecap="round"/><animate attributeName="display" values="none;none;inline;none;none;none;none" keyTimes="0.0000;0.0857;0.2571;0.3905;0.5238;0.6571;0.8286" calcMode="discrete" dur="525ms" repeatCount="indefinite"/></g><g display="none"><ellipse cx="144.0" cy="242" rx="30" ry="6" fill="#0a0f15"/><line x1="151.7" y1="152.8" x2="164.7" y2="163.5" stroke="#182230" stroke-width="10" stroke-linecap="round"/><line x1="151.7" y1="152.8" x2="164.7" y2="163.5" stroke="#8b6b3e" stroke-width="7" stroke-linecap="round"/><ellipse cx="164.7" cy="163.5" rx="4" ry="5" fill="#8b6b3e" stroke="#182230" stroke-width="1.5"/><line x1="144.0" y1="137.9" x2="151.7" y2="152.8" stroke="#182230" stroke-width="10" stroke-linecap="round"/><line x1="144.0" y1="137.9" x2="151.7" y2="152.8" stroke="#ee9d5a" stroke-width="7" stroke-linecap="round"/><line x1="144.0" y1="232.2" x2="154.9" y2="238.5" stroke="#182230" stroke-width="10" stroke-linecap="round"/><line x1="144.0" y1="232.2" x2="154.9" y2="238.5" stroke="#ee9d5a" stroke-width="7" stroke-linecap="round"/><line x1="152.2" y1="204.5" x2="144.0" y2="230.2" stroke="#182230" stroke-width="10" stroke-linecap="round"/><line x1="152.2" y1="204.5" x2="144.0" y2="230.2" stroke="#ee9d5a" stroke-width="7" stroke-linecap="round"/><line x1="144.0" y1="179.5" x2="152.2" y2="204.5" stroke="#182230" stroke-width="12" stroke-linecap="round"/><line x1="144.0" y1="179.5" x2="152.2" y2="204.5" stroke="#ee9d5a" stroke-width="9" stroke-linecap="round"/><ellipse cx="152.2" cy="204.5" rx="4" ry="4" fill="#e1e8ec" stroke="#182230" stroke-width="1.5"/><line x1="144.0" y1="182.5" x2="152.2" y2="206.6" stroke="#182230" stroke-width="12" stroke-linecap="round"/><line x1="144.0" y1="182.5" x2="152.2" y2="206.6" stroke="#5ab6f0" stroke-width="9" stroke-linecap="round"/><line x1="152.2" y1="206.6" x2="144.0" y2="233.8" stroke="#182230" stroke-width="10" stroke-linecap="round"/><line x1="152.2" y1="206.6" x2="144.0" y2="233.8" stroke="#5ab6f0" stroke-width="7" stroke-linecap="round"/><line x1="144.0" y1="235.8" x2="154.9" y2="241.5" stroke="#182230" stroke-width="10" stroke-linecap="round"/><line x1="144.0" y1="235.8" x2="154.9" y2="241.5" stroke="#5ab6f0" stroke-width="7" stroke-linecap="round"/><ellipse cx="152.2" cy="206.6" rx="4" ry="4" fill="#e1e8ec" stroke="#182230" stroke-width="1.5"/><line x1="144.0" y1="125.5" x2="144.0" y2="144.5" stroke="#182230" stroke-width="10" stroke-linecap="round"/><line x1="144.0" y1="125.5" x2="144.0" y2="144.5" stroke="#b6c2cc" stroke-width="7" stroke-linecap="round"/><polygon points="152.0,134.5 136.0,134.5 138.0,181.0 150.0,181.0" fill="#b6c2cc" stroke="#182230" stroke-width="2" stroke-linejoin="round"/><ellipse cx="144.0" cy="181.0" rx="10" ry="7" fill="#637487" stroke="#182230" stroke-width="2"/><ellipse cx="148.5" cy="105.2" rx="21" ry="24" fill="#d2dbe1" stroke="#182230" stroke-width="2"/><ellipse cx="163.6" cy="105.2" rx="1.7" ry="2" fill="#182230"/><polygon points="167.4,106.8 172.9,111.6 166.6,113.7" fill="#d2dbe1" stroke="#182230" stroke-width="1"/><ellipse cx="148.2" cy="91.0" rx="27" ry="7" fill="#2b2b33" stroke="#182230" stroke-width="2"/><polygon points="135.2,90.0 142.6,57.2 161.2,90.0" fill="#2b2b33" stroke="#182230" stroke-width="2" stroke-linejoin="round"/><circle cx="157.2" cy="86.0" r="3.2" fill="#8a2a5a" stroke="#182230" stroke-width="1"/><polygon points="144.0,136.1 149.0,140.6 147.0,146.6 140.0,145.1 139.0,140.6" fill="#246a9e" stroke="#182230" stroke-width="1.2"/><line x1="157.8" y1="196.5" x2="162.2" y2="108.6" stroke="#182230" stroke-width="5.7" stroke-linecap="round"/><line x1="157.8" y1="196.5" x2="162.2" y2="108.6" stroke="#6b4a2e" stroke-width="3.2" stroke-linecap="round"/><circle cx="162.2" cy="108.6" r="5.5" fill="#9b5bd6" stroke="#182230" stroke-width="1.5"/><line x1="144.0" y1="142.1" x2="143.3" y2="160.5" stroke="#182230" stroke-width="10" stroke-linecap="round"/><line x1="144.0" y1="142.1" x2="143.3" y2="160.5" stroke="#5ab6f0" stroke-width="7" stroke-linecap="round"/><ellipse cx="155.5" cy="168.2" rx="4" ry="5" fill="#8b6b3e" stroke="#182230" stroke-width="1.5"/><line x1="143.3" y1="160.5" x2="155.5" y2="168.2" stroke="#182230" stroke-width="10" stroke-linecap="round"/><line x1="143.3" y1="160.5" x2="155.5" y2="168.2" stroke="#8b6b3e" stroke-width="7" stroke-linecap="round"/><animate attributeName="display" values="none;none;none;inline;none;none;none" keyTimes="0.0000;0.0857;0.2571;0.3905;0.5238;0.6571;0.8286" calcMode="discrete" dur="525ms" repeatCount="indefinite"/></g><g display="none"><ellipse cx="144.0" cy="242" rx="30" ry="6" fill="#0a0f15"/><line x1="155.3" y1="149.9" x2="171.6" y2="152.0" stroke="#182230" stroke-width="10" stroke-linecap="round"/><line x1="155.3" y1="149.9" x2="171.6" y2="152.0" stroke="#8b6b3e" stroke-width="7" stroke-linecap="round"/><ellipse cx="171.6" cy="152.0" rx="4" ry="5" fill="#8b6b3e" stroke="#182230" stroke-width="1.5"/><line x1="144.0" y1="137.9" x2="155.3" y2="149.9" stroke="#182230" stroke-width="10" stroke-linecap="round"/><line x1="144.0" y1="137.9" x2="155.3" y2="149.9" stroke="#ee9d5a" stroke-width="7" stroke-linecap="round"/><line x1="144.0" y1="232.2" x2="154.9" y2="238.5" stroke="#182230" stroke-width="10" stroke-linecap="round"/><line x1="144.0" y1="232.2" x2="154.9" y2="238.5" stroke="#ee9d5a" stroke-width="7" stroke-linecap="round"/><line x1="152.2" y1="204.5" x2="144.0" y2="230.2" stroke="#182230" stroke-width="10" stroke-linecap="round"/><line x1="152.2" y1="204.5" x2="144.0" y2="230.2" stroke="#ee9d5a" stroke-width="7" stroke-linecap="round"/><line x1="144.0" y1="179.5" x2="152.2" y2="204.5" stroke="#182230" stroke-width="12" stroke-linecap="round"/><line x1="144.0" y1="179.5" x2="152.2" y2="204.5" stroke="#ee9d5a" stroke-width="9" stroke-linecap="round"/><ellipse cx="152.2" cy="204.5" rx="4" ry="4" fill="#e1e8ec" stroke="#182230" stroke-width="1.5"/><line x1="144.0" y1="182.5" x2="152.2" y2="206.6" stroke="#182230" stroke-width="12" stroke-linecap="round"/><line x1="144.0" y1="182.5" x2="152.2" y2="206.6" stroke="#5ab6f0" stroke-width="9" stroke-linecap="round"/><line x1="152.2" y1="206.6" x2="144.0" y2="233.8" stroke="#182230" stroke-width="10" stroke-linecap="round"/><line x1="152.2" y1="206.6" x2="144.0" y2="233.8" stroke="#5ab6f0" stroke-width="7" stroke-linecap="round"/><line x1="144.0" y1="235.8" x2="154.9" y2="241.5" stroke="#182230" stroke-width="10" stroke-linecap="round"/><line x1="144.0" y1="235.8" x2="154.9" y2="241.5" stroke="#5ab6f0" stroke-width="7" stroke-linecap="round"/><ellipse cx="152.2" cy="206.6" rx="4" ry="4" fill="#e1e8ec" stroke="#182230" stroke-width="1.5"/><line x1="144.0" y1="125.5" x2="144.0" y2="144.5" stroke="#182230" stroke-width="10" stroke-linecap="round"/><line x1="144.0" y1="125.5" x2="144.0" y2="144.5" stroke="#b6c2cc" stroke-width="7" stroke-linecap="round"/><polygon points="152.0,134.5 136.0,134.5 138.0,181.0 150.0,181.0" fill="#b6c2cc" stroke="#182230" stroke-width="2" stroke-linejoin="round"/><ellipse cx="144.0" cy="181.0" rx="10" ry="7" fill="#637487" stroke="#182230" stroke-width="2"/><ellipse cx="150.2" cy="105.4" rx="21" ry="24" fill="#d2dbe1" stroke="#182230" stroke-width="2"/><ellipse cx="165.1" cy="106.9" rx="1.7" ry="2" fill="#182230"/><polygon points="168.8,108.8 173.8,114.1 167.4,115.7" fill="#d2dbe1" stroke="#182230" stroke-width="1"/><ellipse cx="151.1" cy="91.3" rx="27" ry="7" fill="#2b2b33" stroke="#182230" stroke-width="2"/><polygon points="138.1,90.3 148.5,57.2 164.1,90.3" fill="#2b2b33" stroke="#182230" stroke-width="2" stroke-linejoin="round"/><circle cx="160.1" cy="86.3" r="3.2" fill="#8a2a5a" stroke="#182230" stroke-width="1"/><polygon points="144.0,136.1 149.0,140.6 147.0,146.6 140.0,145.1 139.0,140.6" fill="#246a9e" stroke="#182230" stroke-width="1.2"/><line x1="157.8" y1="196.5" x2="162.2" y2="108.6" stroke="#182230" stroke-width="5.7" stroke-linecap="round"/><line x1="157.8" y1="196.5" x2="162.2" y2="108.6" stroke="#6b4a2e" stroke-width="3.2" stroke-linecap="round"/><circle cx="162.2" cy="108.6" r="5.5" fill="#9b5bd6" stroke="#182230" stroke-width="1.5"/><line x1="144.0" y1="142.1" x2="143.3" y2="160.5" stroke="#182230" stroke-width="10" stroke-linecap="round"/><line x1="144.0" y1="142.1" x2="143.3" y2="160.5" stroke="#5ab6f0" stroke-width="7" stroke-linecap="round"/><ellipse cx="155.5" cy="168.2" rx="4" ry="5" fill="#8b6b3e" stroke="#182230" stroke-width="1.5"/><line x1="143.3" y1="160.5" x2="155.5" y2="168.2" stroke="#182230" stroke-width="10" stroke-linecap="round"/><line x1="143.3" y1="160.5" x2="155.5" y2="168.2" stroke="#8b6b3e" stroke-width="7" stroke-linecap="round"/><animate attributeName="display" values="none;none;none;none;inline;none;none" keyTimes="0.0000;0.0857;0.2571;0.3905;0.5238;0.6571;0.8286" calcMode="discrete" dur="525ms" repeatCount="indefinite"/></g><g display="none"><ellipse cx="144.0" cy="242" rx="30" ry="6" fill="#0a0f15"/><line x1="156.9" y1="148.4" x2="173.0" y2="146.2" stroke="#182230" stroke-width="10" stroke-linecap="round"/><line x1="156.9" y1="148.4" x2="173.0" y2="146.2" stroke="#8b6b3e" stroke-width="7" stroke-linecap="round"/><ellipse cx="173.0" cy="146.2" rx="4" ry="5" fill="#8b6b3e" stroke="#182230" stroke-width="1.5"/><line x1="144.0" y1="137.9" x2="156.9" y2="148.4" stroke="#182230" stroke-width="10" stroke-linecap="round"/><line x1="144.0" y1="137.9" x2="156.9" y2="148.4" stroke="#ee9d5a" stroke-width="7" stroke-linecap="round"/><line x1="144.0" y1="232.2" x2="154.9" y2="238.5" stroke="#182230" stroke-width="10" stroke-linecap="round"/><line x1="144.0" y1="232.2" x2="154.9" y2="238.5" stroke="#ee9d5a" stroke-width="7" stroke-linecap="round"/><line x1="152.2" y1="204.5" x2="144.0" y2="230.2" stroke="#182230" stroke-width="10" stroke-linecap="round"/><line x1="152.2" y1="204.5" x2="144.0" y2="230.2" stroke="#ee9d5a" stroke-width="7" stroke-linecap="round"/><line x1="144.0" y1="179.5" x2="152.2" y2="204.5" stroke="#182230" stroke-width="12" stroke-linecap="round"/><line x1="144.0" y1="179.5" x2="152.2" y2="204.5" stroke="#ee9d5a" stroke-width="9" stroke-linecap="round"/><ellipse cx="152.2" cy="204.5" rx="4" ry="4" fill="#e1e8ec" stroke="#182230" stroke-width="1.5"/><line x1="144.0" y1="182.5" x2="152.2" y2="206.6" stroke="#182230" stroke-width="12" stroke-linecap="round"/><line x1="144.0" y1="182.5" x2="152.2" y2="206.6" stroke="#5ab6f0" stroke-width="9" stroke-linecap="round"/><line x1="152.2" y1="206.6" x2="144.0" y2="233.8" stroke="#182230" stroke-width="10" stroke-linecap="round"/><line x1="152.2" y1="206.6" x2="144.0" y2="233.8" stroke="#5ab6f0" stroke-width="7" stroke-linecap="round"/><line x1="144.0" y1="235.8" x2="154.9" y2="241.5" stroke="#182230" stroke-width="10" stroke-linecap="round"/><line x1="144.0" y1="235.8" x2="154.9" y2="241.5" stroke="#5ab6f0" stroke-width="7" stroke-linecap="round"/><ellipse cx="152.2" cy="206.6" rx="4" ry="4" fill="#e1e8ec" stroke="#182230" stroke-width="1.5"/><line x1="144.0" y1="125.5" x2="144.0" y2="144.5" stroke="#182230" stroke-width="10" stroke-linecap="round"/><line x1="144.0" y1="125.5" x2="144.0" y2="144.5" stroke="#b6c2cc" stroke-width="7" stroke-linecap="round"/><polygon points="152.0,134.5 136.0,134.5 138.0,181.0 150.0,181.0" fill="#b6c2cc" stroke="#182230" stroke-width="2" stroke-linejoin="round"/><ellipse cx="144.0" cy="181.0" rx="10" ry="7" fill="#637487" stroke="#182230" stroke-width="2"/><ellipse cx="151.0" cy="105.6" rx="21" ry="24" fill="#d2dbe1" stroke="#182230" stroke-width="2"/><ellipse cx="165.8" cy="107.8" rx="1.7" ry="2" fill="#182230"/><polygon points="169.4,109.8 174.1,115.3 167.7,116.6" fill="#d2dbe1" stroke="#182230" stroke-width="1"/><ellipse cx="152.4" cy="91.6" rx="27" ry="7" fill="#2b2b33" stroke="#182230" stroke-width="2"/><polygon points="139.4,90.6 151.1,57.3 165.4,90.6" fill="#2b2b33" stroke="#182230" stroke-width="2" stroke-linejoin="round"/><circle cx="161.4" cy="86.6" r="3.2" fill="#8a2a5a" stroke="#182230" stroke-width="1"/><polygon points="144.0,136.1 149.0,140.6 147.0,146.6 140.0,145.1 139.0,140.6" fill="#246a9e" stroke="#182230" stroke-width="1.2"/><line x1="157.8" y1="196.5" x2="162.2" y2="108.6" stroke="#182230" stroke-width="5.7" stroke-linecap="round"/><line x1="157.8" y1="196.5" x2="162.2" y2="108.6" stroke="#6b4a2e" stroke-width="3.2" stroke-linecap="round"/><circle cx="162.2" cy="108.6" r="5.5" fill="#9b5bd6" stroke="#182230" stroke-width="1.5"/><line x1="144.0" y1="142.1" x2="143.3" y2="160.5" stroke="#182230" stroke-width="10" stroke-linecap="round"/><line x1="144.0" y1="142.1" x2="143.3" y2="160.5" stroke="#5ab6f0" stroke-width="7" stroke-linecap="round"/><ellipse cx="155.5" cy="168.2" rx="4" ry="5" fill="#8b6b3e" stroke="#182230" stroke-width="1.5"/><line x1="143.3" y1="160.5" x2="155.5" y2="168.2" stroke="#182230" stroke-width="10" stroke-linecap="round"/><line x1="143.3" y1="160.5" x2="155.5" y2="168.2" stroke="#8b6b3e" stroke-width="7" stroke-linecap="round"/><animate attributeName="display" values="none;none;none;none;none;inline;none" keyTimes="0.0000;0.0857;0.2571;0.3905;0.5238;0.6571;0.8286" calcMode="discrete" dur="525ms" repeatCount="indefinite"/></g><g display="none"><ellipse cx="144.0" cy="242" rx="30" ry="6" fill="#0a0f15"/><ellipse cx="168.7" cy="149.9" rx="4" ry="5" fill="#8b6b3e" stroke="#182230" stroke-width="1.5"/><line x1="151.9" y1="149.0" x2="168.7" y2="149.9" stroke="#182230" stroke-width="10" stroke-linecap="round"/><line x1="151.9" y1="149.0" x2="168.7" y2="149.9" stroke="#8b6b3e" stroke-width="7" stroke-linecap="round"/><line x1="143.4" y1="137.9" x2="151.9" y2="149.0" stroke="#182230" stroke-width="10" stroke-linecap="round"/><line x1="143.4" y1="137.9" x2="151.9" y2="149.0" stroke="#ee9d5a" stroke-width="7" stroke-linecap="round"/><line x1="144.0" y1="232.2" x2="154.9" y2="238.5" stroke="#182230" stroke-width="10" stroke-linecap="round"/><line x1="144.0" y1="232.2" x2="154.9" y2="238.5" stroke="#ee9d5a" stroke-width="7" stroke-linecap="round"/><line x1="152.2" y1="204.5" x2="144.0" y2="230.2" stroke="#182230" stroke-width="10" stroke-linecap="round"/><line x1="152.2" y1="204.5" x2="144.0" y2="230.2" stroke="#ee9d5a" stroke-width="7" stroke-linecap="round"/><line x1="144.0" y1="179.5" x2="152.2" y2="204.5" stroke="#182230" stroke-width="12" stroke-linecap="round"/><line x1="144.0" y1="179.5" x2="152.2" y2="204.5" stroke="#ee9d5a" stroke-width="9" stroke-linecap="round"/><ellipse cx="152.2" cy="204.5" rx="4" ry="4" fill="#e1e8ec" stroke="#182230" stroke-width="1.5"/><line x1="144.0" y1="182.5" x2="152.2" y2="206.6" stroke="#182230" stroke-width="12" stroke-linecap="round"/><line x1="144.0" y1="182.5" x2="152.2" y2="206.6" stroke="#5ab6f0" stroke-width="9" stroke-linecap="round"/><line x1="152.2" y1="206.6" x2="144.0" y2="233.8" stroke="#182230" stroke-width="10" stroke-linecap="round"/><line x1="152.2" y1="206.6" x2="144.0" y2="233.8" stroke="#5ab6f0" stroke-width="7" stroke-linecap="round"/><line x1="144.0" y1="235.8" x2="154.9" y2="241.5" stroke="#182230" stroke-width="10" stroke-linecap="round"/><line x1="144.0" y1="235.8" x2="154.9" y2="241.5" stroke="#5ab6f0" stroke-width="7" stroke-linecap="round"/><ellipse cx="152.2" cy="206.6" rx="4" ry="4" fill="#e1e8ec" stroke="#182230" stroke-width="1.5"/><line x1="144.0" y1="125.5" x2="144.0" y2="144.5" stroke="#182230" stroke-width="10" stroke-linecap="round"/><line x1="144.0" y1="125.5" x2="144.0" y2="144.5" stroke="#b6c2cc" stroke-width="7" stroke-linecap="round"/><polygon points="152.0,134.5 136.0,134.5 138.0,181.0 150.0,181.0" fill="#b6c2cc" stroke="#182230" stroke-width="2" stroke-linejoin="round"/><ellipse cx="144.0" cy="181.0" rx="10" ry="7" fill="#637487" stroke="#182230" stroke-width="2"/><ellipse cx="150.3" cy="105.4" rx="21" ry="24" fill="#d2dbe1" stroke="#182230" stroke-width="2"/><ellipse cx="165.0" cy="107.2" rx="1.7" ry="2" fill="#182230"/><polygon points="168.6,109.1 173.6,114.5 167.2,115.9" fill="#d2dbe1" stroke="#182230" stroke-width="1"/><ellipse cx="151.2" cy="91.4" rx="27" ry="7" fill="#2b2b33" stroke="#182230" stroke-width="2"/><polygon points="138.2,90.4 149.0,57.2 164.2,90.4" fill="#2b2b33" stroke="#182230" stroke-width="2" stroke-linejoin="round"/><circle cx="160.2" cy="86.4" r="3.2" fill="#8a2a5a" stroke="#182230" stroke-width="1"/><polygon points="144.6,136.1 149.6,140.6 147.6,146.6 140.6,145.1 139.6,140.6" fill="#246a9e" stroke="#182230" stroke-width="1.2"/><line x1="158.4" y1="196.5" x2="162.8" y2="108.6" stroke="#182230" stroke-width="5.7" stroke-linecap="round"/><line x1="158.4" y1="196.5" x2="162.8" y2="108.6" stroke="#6b4a2e" stroke-width="3.2" stroke-linecap="round"/><circle cx="162.8" cy="108.6" r="5.5" fill="#9b5bd6" stroke="#182230" stroke-width="1.5"/><line x1="144.6" y1="142.1" x2="143.9" y2="160.5" stroke="#182230" stroke-width="10" stroke-linecap="round"/><line x1="144.6" y1="142.1" x2="143.9" y2="160.5" stroke="#5ab6f0" stroke-width="7" stroke-linecap="round"/><ellipse cx="156.1" cy="168.2" rx="4" ry="5" fill="#8b6b3e" stroke="#182230" stroke-width="1.5"/><line x1="143.9" y1="160.5" x2="156.1" y2="168.2" stroke="#182230" stroke-width="10" stroke-linecap="round"/><line x1="143.9" y1="160.5" x2="156.1" y2="168.2" stroke="#8b6b3e" stroke-width="7" stroke-linecap="round"/><animate attributeName="display" values="none;none;none;none;none;none;inline" keyTimes="0.0000;0.0857;0.2571;0.3905;0.5238;0.6571;0.8286" calcMode="discrete" dur="525ms" repeatCount="indefinite"/></g></g></svg>
